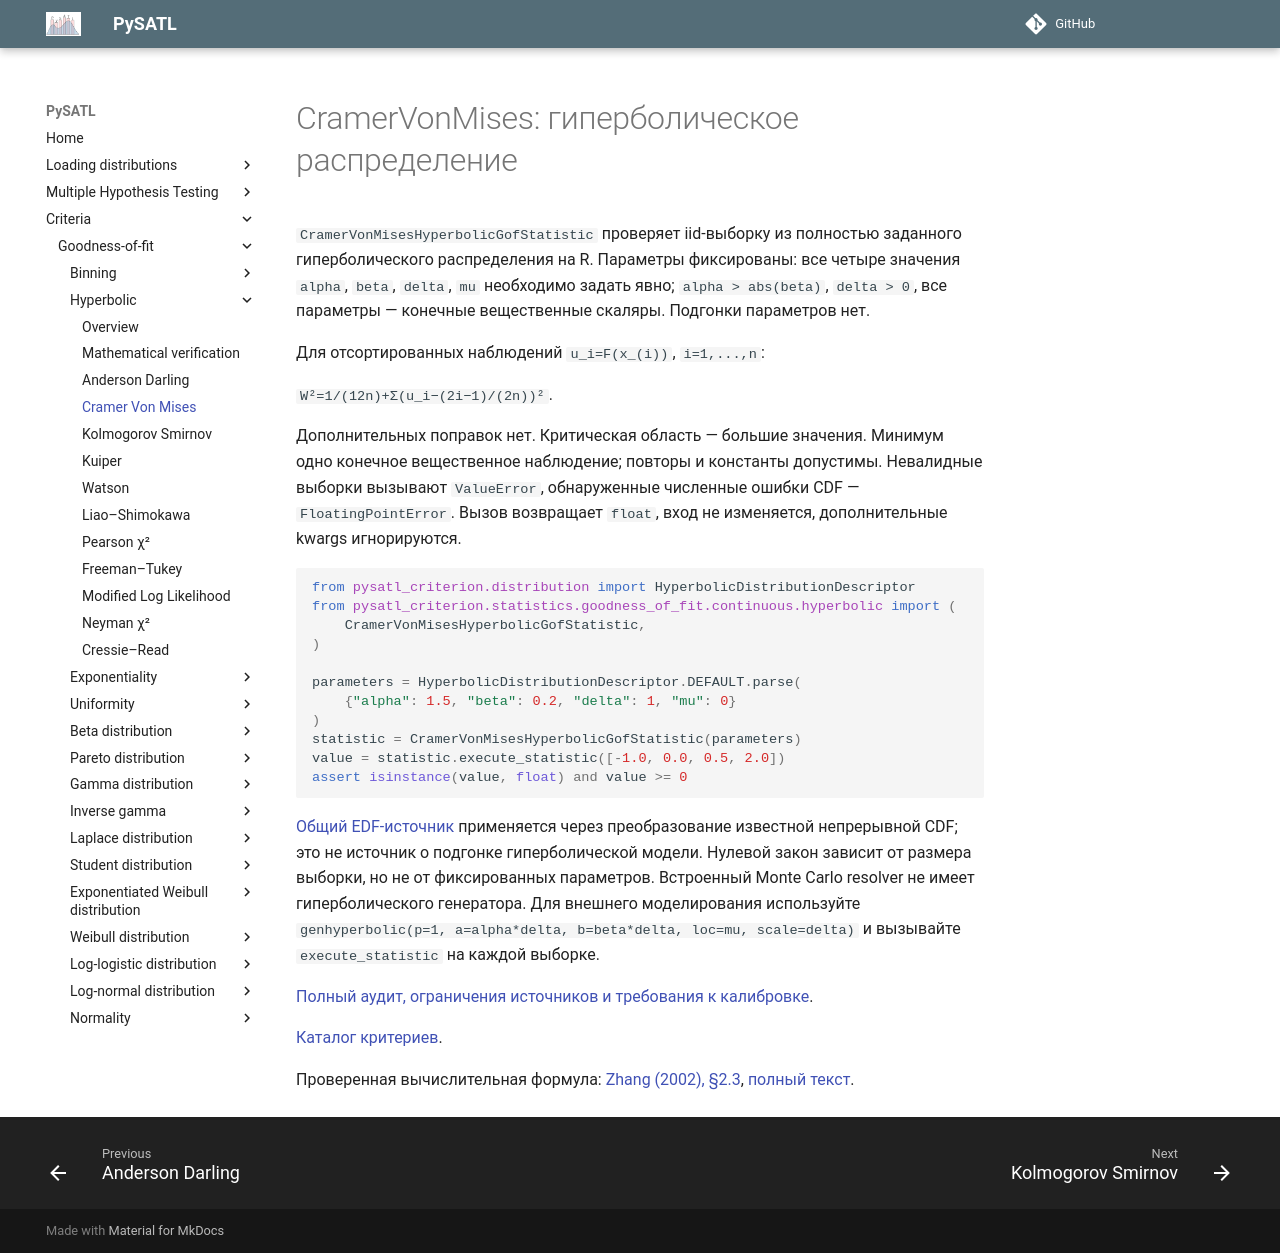

repository: PySATL/pysatl-criterion · page: en/main/criteria/goodness-of-fit/hyperbolic/cramer_von_mises_hyperbolic_criterion/index.html · generator: mkdocs

# CramerVonMises: гиперболическое распределение

`CramerVonMisesHyperbolicGofStatistic` проверяет iid-выборку из полностью заданного
гиперболического распределения на R. Параметры фиксированы:
все четыре значения `alpha`, `beta`, `delta`, `mu` необходимо задать явно;
`alpha > abs(beta)`, `delta > 0`, все параметры — конечные вещественные скаляры.
Подгонки параметров нет.

Для отсортированных наблюдений `u_i=F(x_(i))`, `i=1,...,n`:

`W²=1/(12n)+Σ(u_i−(2i−1)/(2n))²`.

Дополнительных поправок нет. Критическая область — большие значения.
Минимум одно конечное вещественное наблюдение; повторы и константы допустимы.
Невалидные выборки вызывают `ValueError`, обнаруженные численные ошибки CDF —
`FloatingPointError`. Вызов возвращает `float`, вход не изменяется,
дополнительные kwargs игнорируются.


```python
from pysatl_criterion.distribution import HyperbolicDistributionDescriptor
from pysatl_criterion.statistics.goodness_of_fit.continuous.hyperbolic import (
    CramerVonMisesHyperbolicGofStatistic,
)

parameters = HyperbolicDistributionDescriptor.DEFAULT.parse(
    {"alpha": 1.5, "beta": 0.2, "delta": 1, "mu": 0}
)
statistic = CramerVonMisesHyperbolicGofStatistic(parameters)
value = statistic.execute_statistic([-1.0, 0.0, 0.5, 2.0])
assert isinstance(value, float) and value >= 0
```

[Общий EDF-источник](https://doi.org/10.1214/aoms/1177729437) применяется через преобразование
известной непрерывной CDF; это не источник о подгонке гиперболической модели.
Нулевой закон зависит от размера выборки, но не от фиксированных параметров.
Встроенный Monte Carlo resolver не имеет гиперболического генератора.
Для внешнего моделирования используйте `genhyperbolic(p=1, a=alpha*delta,
b=beta*delta, loc=mu, scale=delta)` и вызывайте `execute_statistic` на каждой выборке.

[Полный аудит, ограничения источников и требования к калибровке](mathematical-validation.md).

[Каталог критериев](index.md).

Проверенная вычислительная формула: [Zhang (2002), §2.3](https://doi.org/10.1111/1467-9868.00337), [полный текст](https://anakena.dcc.uchile.cl/~mnmonsal/eso.pdf).
